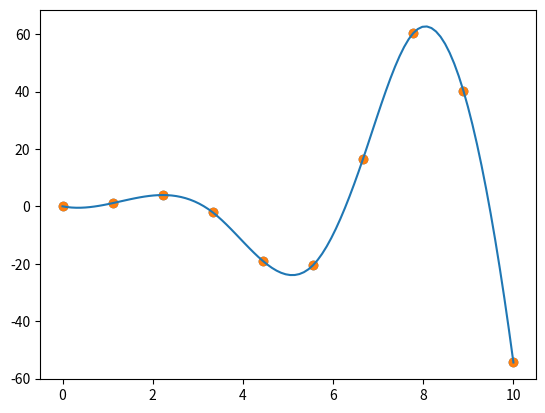

This chart was generated by the following Python code:
import numpy as np
import matplotlib.pyplot as plt
import scipy as sp

from scipy.optimize import minimize

# Предположим есть некотрые данные. Необходимо узнать значения между ними.

x = np.linspace(0, 10, 10)
print(x)
y = x**2 * np.sin(x)
plt.scatter(x,y)
plt.show()

from scipy.interpolate import interp1d

f = interp1d(x, y, kind='cubic')
x_dense = np.linspace(0, 10, 100)
y_dense = f(x_dense)
print(y_dense)
plt.plot(x_dense, y_dense)
plt.scatter(x, y)
plt.show()